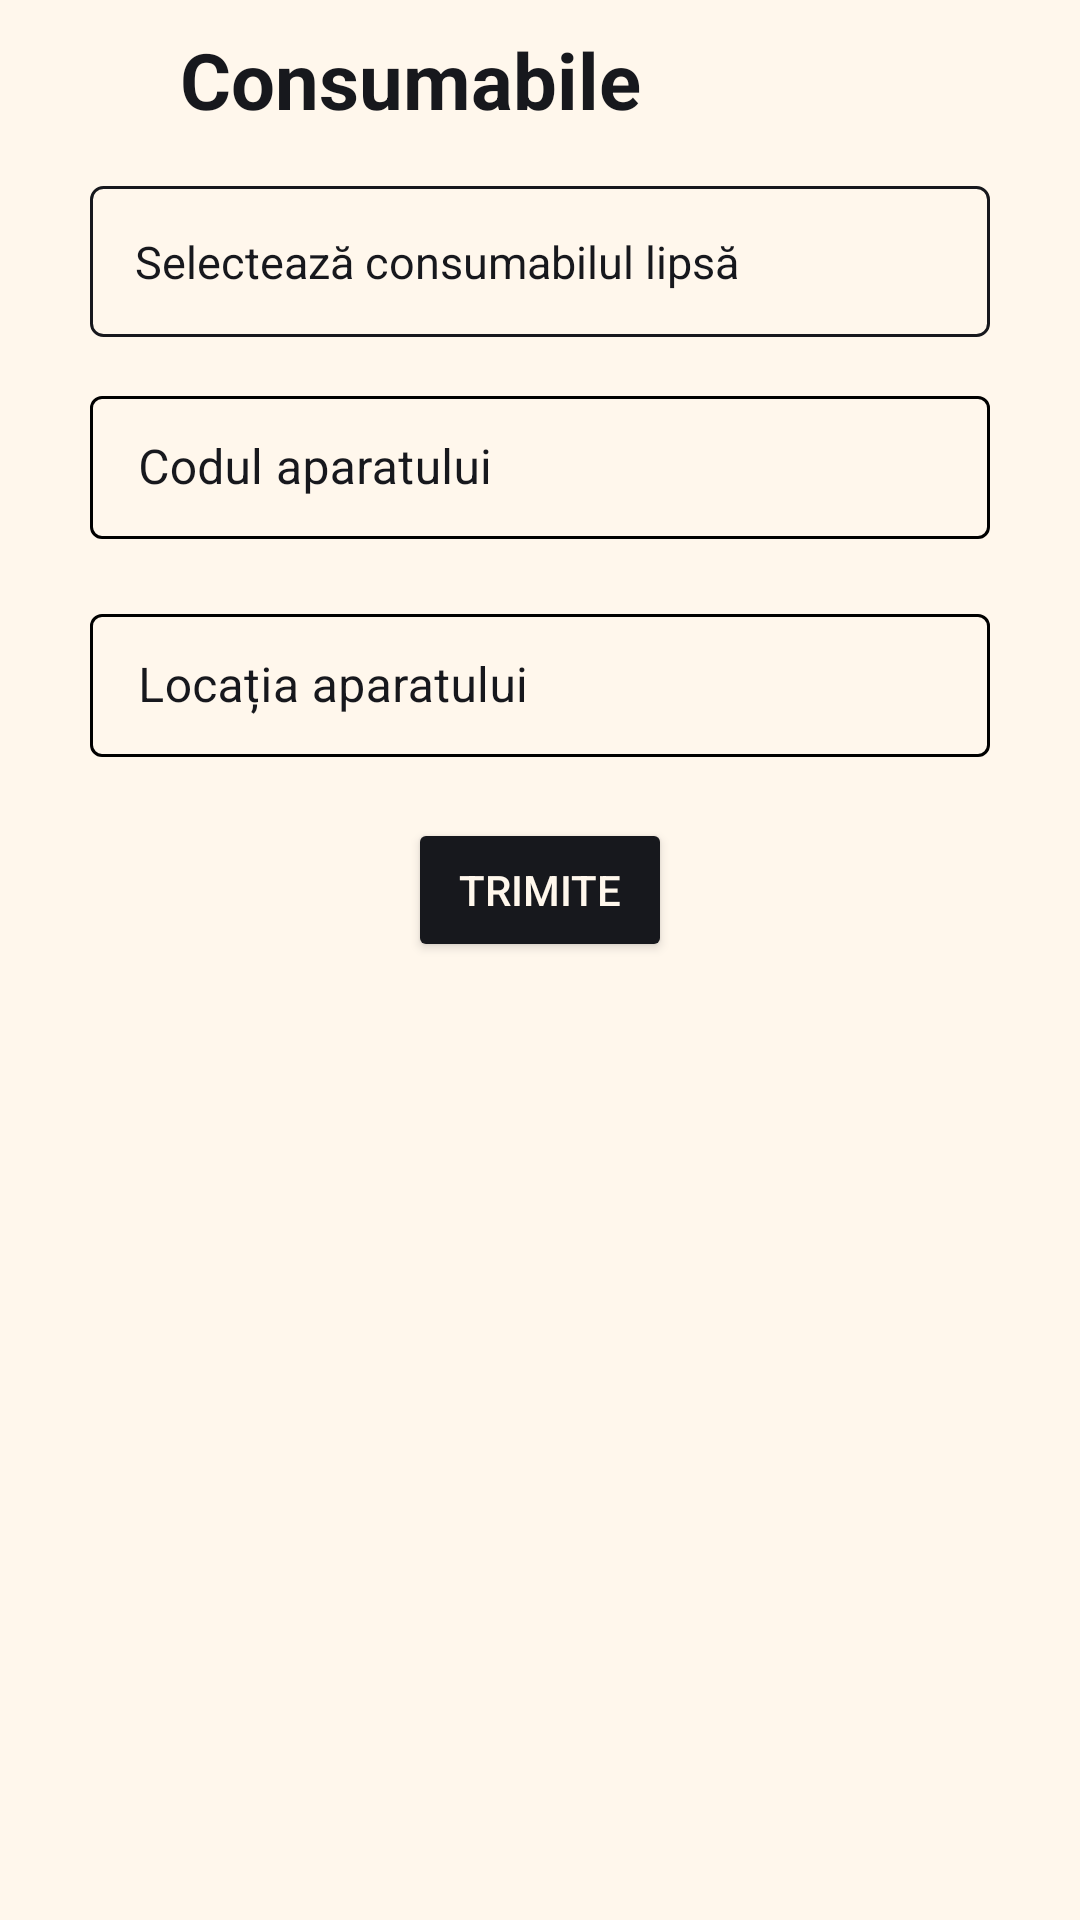

Write the Android layout XML for this screen, with the resource values it uses.
<!-- AndroidManifest.xml: application theme Theme.Login -->
<!-- res/layout/fragment_supplies.xml -->
<?xml version="1.0" encoding="utf-8"?>
<RelativeLayout xmlns:android="http://schemas.android.com/apk/res/android"
    xmlns:app="http://schemas.android.com/apk/res-auto"
    xmlns:tools="http://schemas.android.com/tools"
    android:layout_width="match_parent"
    android:layout_height="match_parent"
    android:background="@color/floral_white"
    tools:context=".fragment.SuppliesFragment">

    <TextView
        android:id="@+id/title"
        android:layout_width="wrap_content"
        android:layout_height="wrap_content"
        android:layout_marginStart="60dp"
        android:layout_marginTop="9dp"
        android:text="Consumabile"
        android:textColor="@color/black_russian"
        android:textSize="26sp"
        android:textStyle="bold" />

    <TextView
        android:id="@+id/selectSupplies"
        android:layout_width="match_parent"
        android:layout_height="wrap_content"
        android:layout_below="@id/title"
        android:layout_marginStart="30dp"
        android:layout_marginTop="18dp"
        android:layout_marginEnd="30dp"
        android:layout_marginBottom="15dp"
        android:background="@drawable/text_view_border"
        android:gravity="center_vertical"
        android:hint="Selectează consumabilul lipsă"
        android:padding="15dp"
        android:textColor="@color/black_russian"
        android:textColorHint="@color/black_russian"
        android:textSize="15sp"
        app:drawableEndCompat="@drawable/arrow_down_icon"
        app:endIconTint="@color/black_russian"
        app:errorEnabled="true"
        app:errorIconDrawable="@null" />

    <com.google.android.material.textfield.TextInputLayout
        android:id="@+id/deviceCode"
        style="@style/TextInputLayoutStyle"
        android:layout_width="match_parent"
        android:layout_height="wrap_content"
        android:layout_below="@id/selectSupplies"
        android:layout_marginLeft="30dp"
        android:layout_marginTop="-1dp"
        android:layout_marginRight="30dp"
        android:drawablePadding="10dp"
        android:hint="Codul aparatului"
        android:textSize="15sp"
        app:endIconMode="clear_text"
        app:endIconTint="@color/black_russian"
        app:errorEnabled="true"
        app:errorIconDrawable="@null">

        <com.google.android.material.textfield.TextInputEditText
            android:layout_width="match_parent"
            android:layout_height="wrap_content"
            android:inputType="textCapCharacters"
            android:maxLines="1"
            android:maxLength="7"
            android:textColor="@color/black_russian" />
    </com.google.android.material.textfield.TextInputLayout>

    <com.google.android.material.textfield.TextInputLayout
        android:id="@+id/devLocation"
        style="@style/TextInputLayoutStyle"
        android:layout_width="match_parent"
        android:layout_height="wrap_content"
        android:layout_below="@id/deviceCode"
        android:layout_marginLeft="30dp"
        android:layout_marginTop="-1dp"
        android:layout_marginRight="30dp"
        android:drawablePadding="10dp"
        android:hint="Locația aparatului"
        android:textSize="15sp"
        app:endIconMode="clear_text"
        app:endIconTint="@color/black_russian"
        app:errorEnabled="true"
        app:errorIconDrawable="@null">

        <com.google.android.material.textfield.TextInputEditText
            android:layout_width="match_parent"
            android:layout_height="wrap_content"
            android:inputType="textMultiLine|textLongMessage"
            android:maxLines="5"
            android:scrollbarThumbVertical="@android:color/transparent"
            android:scrollbars="vertical"
            android:textColor="@color/black_russian" />
    </com.google.android.material.textfield.TextInputLayout>

    <Button
        android:id="@+id/sendButton"
        android:layout_width="wrap_content"
        android:layout_height="wrap_content"
        android:layout_below="@id/devLocation"
        android:layout_centerHorizontal="true"
        android:layout_marginBottom="20dp"
        android:backgroundTint="@color/black_russian"
        android:outlineSpotShadowColor="@color/black_russian"
        android:text="TRIMITE"
        android:textColor="#FFF7EC"
        app:cornerRadius="3dp" />


</RelativeLayout>
<!-- resources referenced by this layout -->
<resources>
  <color name="black_russian">#17181D</color>
  <color name="floral_white">#FFF7EC</color>
  <!-- drawable text_view_border (drawable) -->
  <?xml version="1.0" encoding="utf-8"?>
  <shape xmlns:android="http://schemas.android.com/apk/res/android"
      android:shape="rectangle">
      <stroke
          android:width="1dip"
          android:color="@color/black_russian" />
      <corners android:radius="4dp" />
  </shape>
  <style name="TextInputLayoutStyle" parent="Widget.MaterialComponents.TextInputLayout.OutlinedBox.Dense">
          <item name="boxStrokeColor">@color/text_input_box_stroke_black</item>
          <item name="hintTextColor">@color/black_russian</item> 
          <item name="android:textColorHint">@color/black_russian</item>
      </style>
  <style name="Theme.Login" parent="Theme.MaterialComponents.DayNight.NoActionBar">
          
          <item name="colorPrimary">@color/black_russian</item>
          <item name="colorPrimaryVariant">@color/darkYellow</item>
          <item name="colorOnPrimary">@color/white</item>
          
          <item name="colorSecondary">@color/teal_200</item>
          <item name="colorSecondaryVariant">@color/teal_700</item>
          <item name="colorOnSecondary">@color/black</item>
          
          <item name="android:statusBarColor">@color/black_russian</item>
          
      </style>
  <color name="darkYellow">#dc9f04</color>
  <color name="white">#FFFFFFFF</color>
  <color name="teal_200">#FF03DAC5</color>
  <color name="teal_700">#FF018786</color>
  <color name="black">#121212</color>
</resources>
